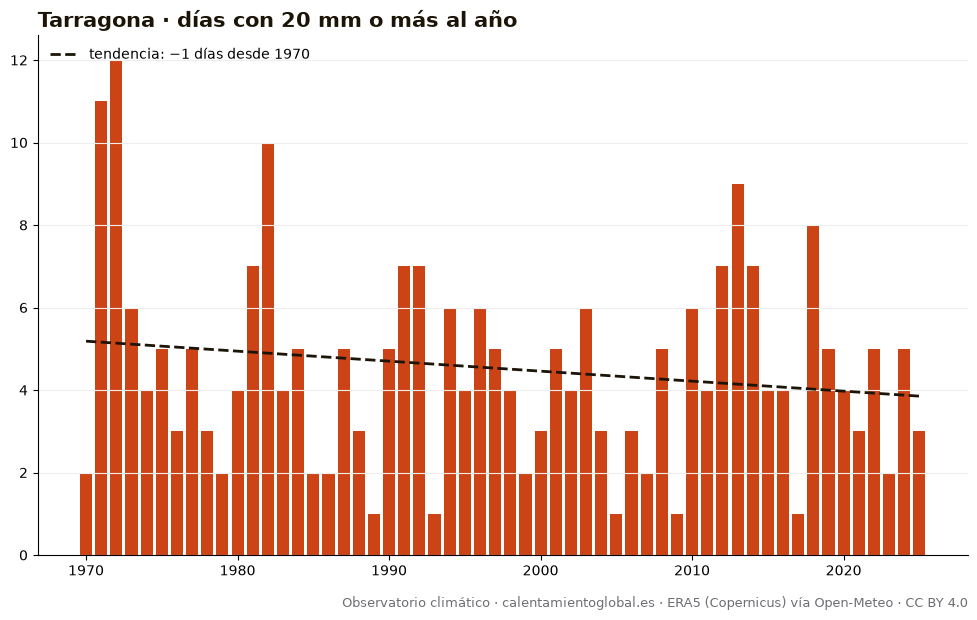

Values plotted in this chart, from the file beside it:
anio, días_con_20_mm_o_más_al_año
1970, 2
1971, 11
1972, 12
1973, 6
1974, 4
1975, 5
1976, 3
1977, 5
1978, 3
1979, 2
1980, 4
1981, 7
1982, 10
1983, 4
1984, 5
1985, 2
1986, 2
1987, 5
1988, 3
1989, 1
1990, 5
1991, 7
1992, 7
1993, 1
1994, 6
1995, 4
1996, 6
1997, 5
1998, 4
1999, 2
2000, 3
2001, 5
2002, 4
2003, 6
2004, 3
2005, 1
2006, 3
2007, 2
2008, 5
2009, 1
2010, 6
2011, 4
2012, 7
2013, 9
2014, 7
2015, 4
2016, 4
2017, 1
2018, 8
2019, 5
2020, 4
2021, 3
2022, 5
2023, 2
2024, 5
2025, 3
